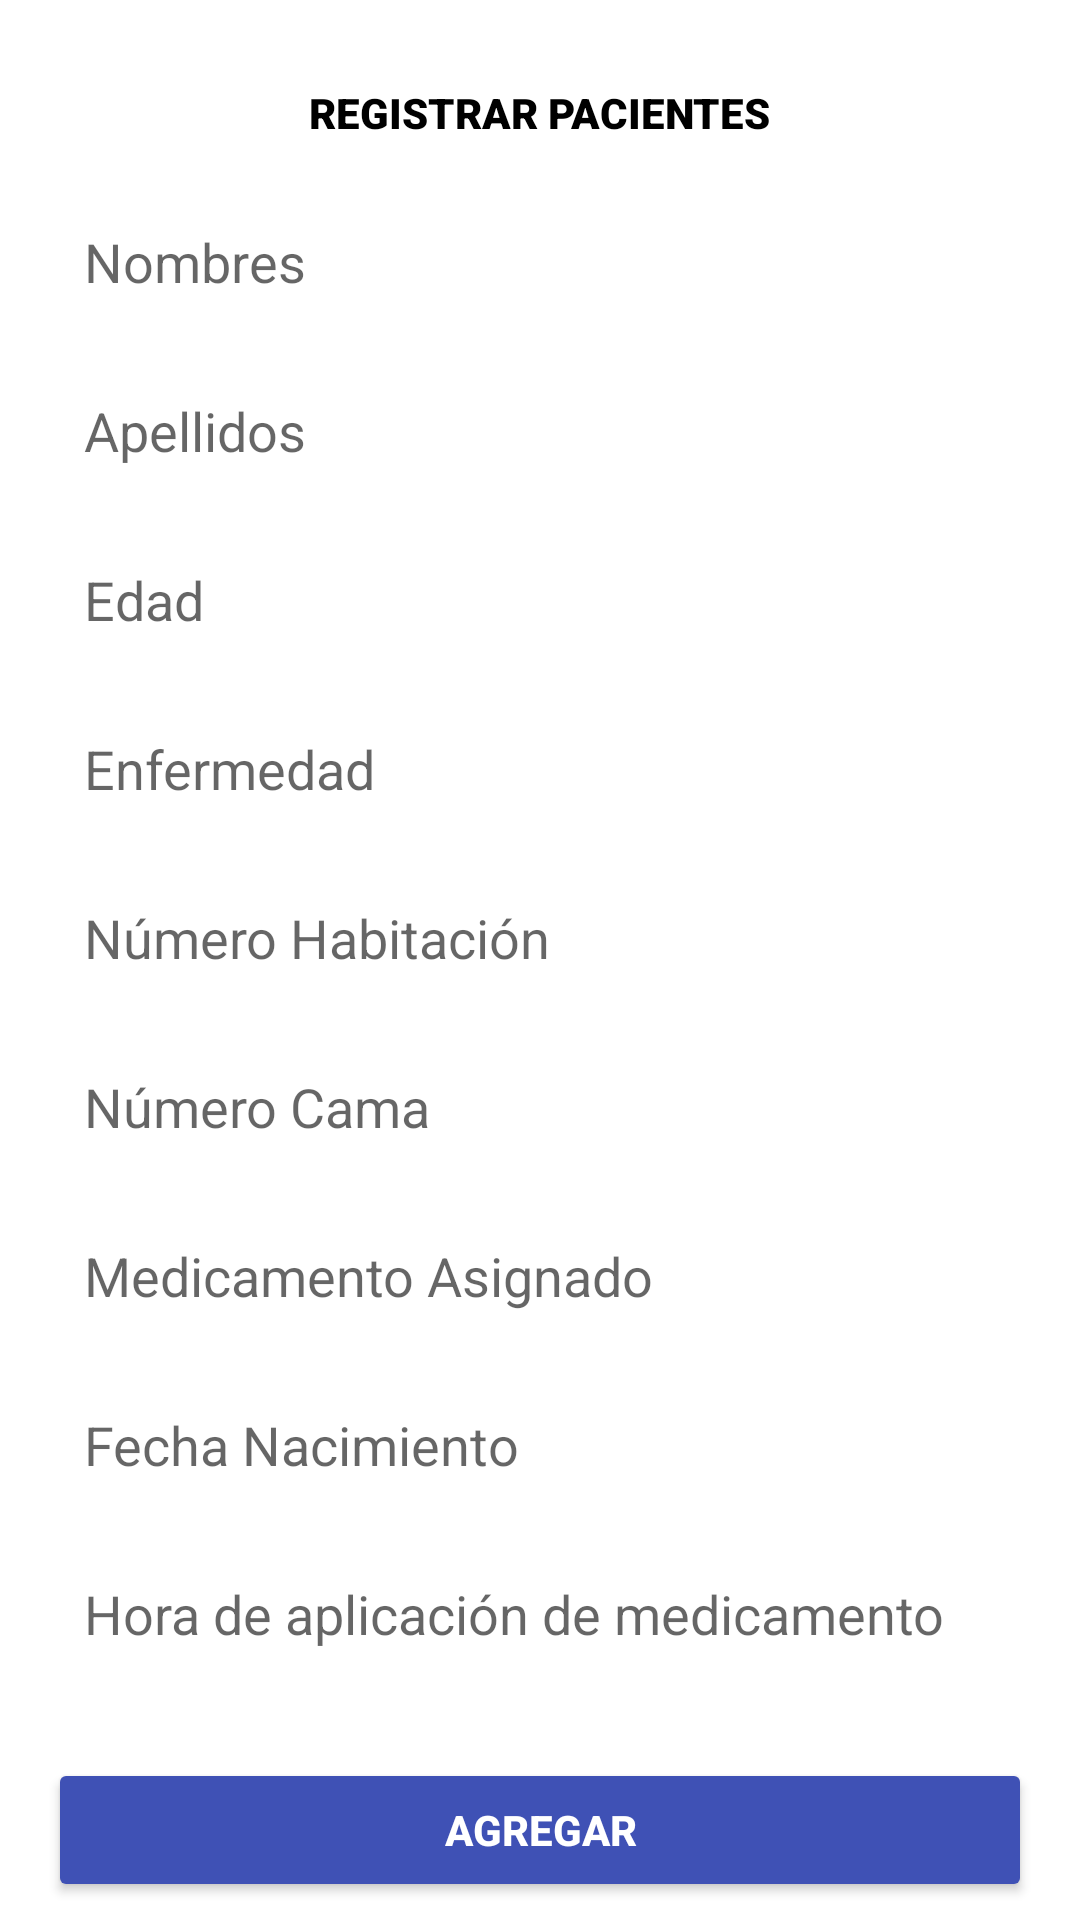

Here is an Android app screen rendered from its layout file. Give the layout XML and the strings, colors and styles it references.
<!-- AndroidManifest.xml: application theme Theme.ProyectoFormativoSamuLeo -->
<!-- res/layout/fragment_dashboard.xml -->
<?xml version="1.0" encoding="utf-8"?>
<androidx.constraintlayout.widget.ConstraintLayout xmlns:android="http://schemas.android.com/apk/res/android"
    xmlns:app="http://schemas.android.com/apk/res-auto"
    xmlns:tools="http://schemas.android.com/tools"
    android:layout_width="match_parent"
    android:layout_height="match_parent"
    android:background="#F2EEEE"
    android:backgroundTint="#FFFFFF"
    tools:context=".ui.dashboard.DashboardFragment">

    <TextView
        android:id="@+id/textView"
        android:layout_width="wrap_content"
        android:layout_height="wrap_content"
        android:layout_marginTop="28dp"

        android:fontFamily="sans-serif-black"
        android:text="REGISTRAR PACIENTES"
        android:textColor="#000000"
        app:layout_constraintEnd_toEndOf="parent"
        app:layout_constraintStart_toStartOf="parent"
        app:layout_constraintTop_toTopOf="parent" />

    <EditText
        android:id="@+id/txtNombres"
        android:layout_width="0dp"
        android:layout_height="wrap_content"
        android:layout_marginTop="16dp"
        android:layout_marginHorizontal="16dp"
        android:ems="10"
        android:hint="Nombres"
        android:inputType="text"
        android:padding="12dp"
        android:background="@drawable/edittext_background"
        android:textAppearance="@style/TextAppearance.AppCompat.Medium"
        app:layout_constraintEnd_toEndOf="parent"
        app:layout_constraintStart_toStartOf="parent"
        app:layout_constraintTop_toBottomOf="@+id/textView" />

    <EditText
        android:id="@+id/txtApellidos"
        android:layout_width="0dp"
        android:layout_height="wrap_content"
        android:layout_marginTop="8dp"
        android:layout_marginHorizontal="16dp"
        android:ems="10"
        android:hint="Apellidos"
        android:inputType="text"
        android:padding="12dp"
        android:background="@drawable/edittext_background"
        android:textAppearance="@style/TextAppearance.AppCompat.Medium"
        app:layout_constraintEnd_toEndOf="parent"
        app:layout_constraintStart_toStartOf="parent"
        app:layout_constraintTop_toBottomOf="@+id/txtNombres" />

    <EditText
        android:id="@+id/txtEdad"
        android:layout_width="0dp"
        android:layout_height="wrap_content"
        android:layout_marginTop="8dp"
        android:layout_marginHorizontal="16dp"
        android:ems="10"
        android:hint="Edad"
        android:inputType="number"
        android:padding="12dp"
        android:background="@drawable/edittext_background"
        android:textAppearance="@style/TextAppearance.AppCompat.Medium"
        app:layout_constraintEnd_toEndOf="parent"
        app:layout_constraintStart_toStartOf="parent"
        app:layout_constraintTop_toBottomOf="@+id/txtApellidos" />

    <EditText
        android:id="@+id/txtEnfermedad"
        android:layout_width="0dp"
        android:layout_height="wrap_content"
        android:layout_marginTop="8dp"
        android:layout_marginHorizontal="16dp"
        android:ems="10"
        android:hint="Enfermedad"
        android:inputType="text"
        android:padding="12dp"
        android:background="@drawable/edittext_background"
        android:textAppearance="@style/TextAppearance.AppCompat.Medium"
        app:layout_constraintEnd_toEndOf="parent"
        app:layout_constraintStart_toStartOf="parent"
        app:layout_constraintTop_toBottomOf="@+id/txtEdad" />

    <EditText
        android:id="@+id/txtNumHabitacion"
        android:layout_width="0dp"
        android:layout_height="wrap_content"
        android:layout_marginTop="8dp"
        android:layout_marginHorizontal="16dp"
        android:ems="10"
        android:hint="Número Habitación"
        android:inputType="number"
        android:padding="12dp"
        android:background="@drawable/edittext_background"
        android:textAppearance="@style/TextAppearance.AppCompat.Medium"
        app:layout_constraintEnd_toEndOf="parent"
        app:layout_constraintStart_toStartOf="parent"
        app:layout_constraintTop_toBottomOf="@+id/txtEnfermedad" />

    <EditText
        android:id="@+id/txtNumCama"
        android:layout_width="0dp"
        android:layout_height="wrap_content"
        android:layout_marginTop="8dp"
        android:layout_marginHorizontal="16dp"
        android:ems="10"
        android:hint="Número Cama"
        android:inputType="number"
        android:padding="12dp"
        android:background="@drawable/edittext_background"
        android:textAppearance="@style/TextAppearance.AppCompat.Medium"
        app:layout_constraintEnd_toEndOf="parent"
        app:layout_constraintStart_toStartOf="parent"
        app:layout_constraintTop_toBottomOf="@+id/txtNumHabitacion" />

    <EditText
        android:id="@+id/txtMedicamentos"
        android:layout_width="0dp"
        android:layout_height="wrap_content"
        android:layout_marginTop="8dp"
        android:layout_marginHorizontal="16dp"
        android:ems="10"
        android:hint="Medicamento Asignado"
        android:inputType="text"
        android:padding="12dp"
        android:background="@drawable/edittext_background"
        android:textAppearance="@style/TextAppearance.AppCompat.Medium"
        app:layout_constraintEnd_toEndOf="parent"
        app:layout_constraintStart_toStartOf="parent"
        app:layout_constraintTop_toBottomOf="@+id/txtNumCama" />

    <EditText
        android:id="@+id/txtFechaNacimiento"
        android:layout_width="0dp"
        android:layout_height="wrap_content"
        android:layout_marginTop="8dp"
        android:layout_marginHorizontal="16dp"
        android:ems="10"
        android:hint="Fecha Nacimiento"
        android:inputType="text"
        android:padding="12dp"
        android:background="@drawable/edittext_background"
        android:textAppearance="@style/TextAppearance.AppCompat.Medium"
        app:layout_constraintEnd_toEndOf="parent"
        app:layout_constraintStart_toStartOf="parent"
        app:layout_constraintTop_toBottomOf="@+id/txtMedicamentos" />

    <EditText
        android:id="@+id/txtHoraDeMedicamentos"
        android:layout_width="0dp"
        android:layout_height="wrap_content"
        android:layout_marginTop="8dp"
        android:layout_marginHorizontal="16dp"
        android:ems="10"
        android:hint="Hora de aplicación de medicamento"
        android:inputType="text"
        android:padding="12dp"
        android:background="@drawable/edittext_background"
        android:textAppearance="@style/TextAppearance.AppCompat.Medium"
        app:layout_constraintEnd_toEndOf="parent"
        app:layout_constraintStart_toStartOf="parent"
        app:layout_constraintTop_toBottomOf="@+id/txtFechaNacimiento" />


    <Button
        android:id="@+id/btnAgregarPacientes"
        android:layout_width="0dp"
        android:layout_height="wrap_content"
        android:layout_marginTop="24dp"
        android:layout_marginHorizontal="16dp"
        android:text="Agregar"
        android:padding="12dp"
        android:backgroundTint="@color/button_background"
        android:textColor="@android:color/white"
        android:textStyle="bold"
        app:cornerRadius="8dp"
        app:layout_constraintEnd_toEndOf="parent"
        app:layout_constraintStart_toStartOf="parent"
        app:layout_constraintTop_toBottomOf="@+id/txtHoraDeMedicamentos" />


</androidx.constraintlayout.widget.ConstraintLayout>
<!-- resources referenced by this layout -->
<resources>
  <color name="button_background">#3F51B5</color>
  <style name="Theme.ProyectoFormativoSamuLeo" parent="Theme.MaterialComponents.DayNight.DarkActionBar">
          
          <item name="colorPrimary">@color/purple_500</item>
          <item name="colorPrimaryVariant">@color/purple_700</item>
          <item name="colorOnPrimary">@color/white</item>
          
          <item name="colorSecondary">@color/teal_200</item>
          <item name="colorSecondaryVariant">@color/teal_700</item>
          <item name="colorOnSecondary">@color/black</item>
          
          <item name="android:statusBarColor">?attr/colorPrimaryVariant</item>
          
      </style>
  <color name="purple_500">#FF6200EE</color>
  <color name="purple_700">#FF3700B3</color>
  <color name="white">#FFFFFFFF</color>
  <color name="teal_200">#FF03DAC5</color>
  <color name="teal_700">#FF018786</color>
  <color name="black">#FF000000</color>
</resources>
